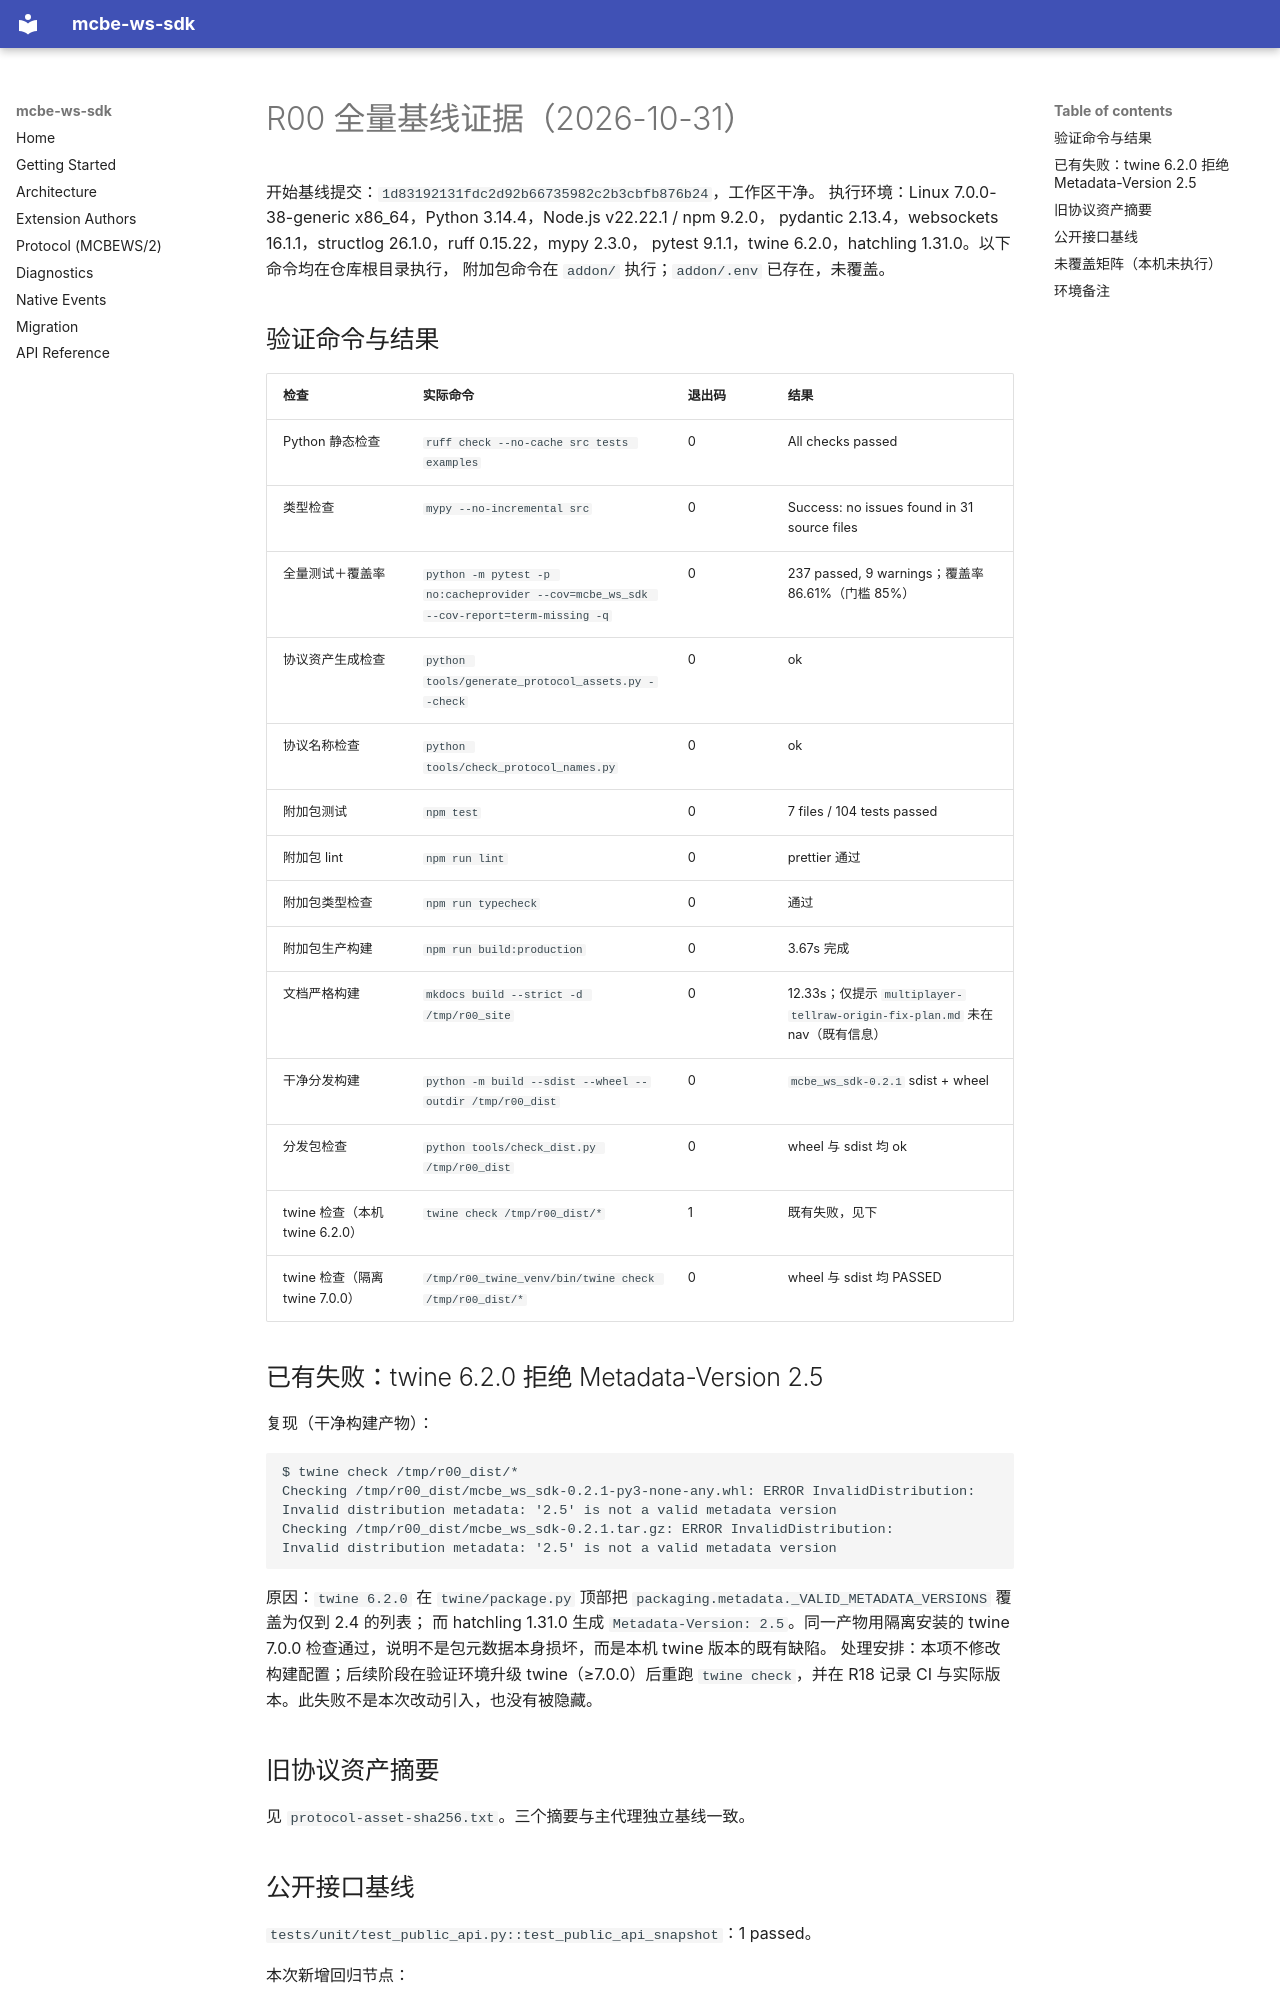

repository: rice-awa/mcbe-ws-sdk · page: plans/ws-sdk-refactor/records/R00-baseline/baseline-summary/index.html · generator: mkdocs

# R00 全量基线证据（2026-10-31）

开始基线提交：`1d83192131fdc2d92b66735982c2b3cbfb876b24`，工作区干净。
执行环境：Linux 7.0.0-38-generic x86_64，Python 3.14.4，Node.js v22.22.1 / npm 9.2.0，
pydantic 2.13.4，websockets 16.1.1，structlog 26.1.0，ruff 0.15.22，mypy 2.3.0，
pytest 9.1.1，twine 6.2.0，hatchling 1.31.0。以下命令均在仓库根目录执行，
附加包命令在 `addon/` 执行；`addon/.env` 已存在，未覆盖。

## 验证命令与结果

| 检查 | 实际命令 | 退出码 | 结果 |
| --- | --- | --- | --- |
| Python 静态检查 | `ruff check --no-cache src tests examples` | 0 | All checks passed |
| 类型检查 | `mypy --no-incremental src` | 0 | Success: no issues found in 31 source files |
| 全量测试＋覆盖率 | `python -m pytest -p no:cacheprovider --cov=mcbe_ws_sdk --cov-report=term-missing -q` | 0 | 237 passed, 9 warnings；覆盖率 86.61%（门槛 85%） |
| 协议资产生成检查 | `python tools/generate_protocol_assets.py --check` | 0 | ok |
| 协议名称检查 | `python tools/check_protocol_names.py` | 0 | ok |
| 附加包测试 | `npm test` | 0 | 7 files / 104 tests passed |
| 附加包 lint | `npm run lint` | 0 | prettier 通过 |
| 附加包类型检查 | `npm run typecheck` | 0 | 通过 |
| 附加包生产构建 | `npm run build:production` | 0 | 3.67s 完成 |
| 文档严格构建 | `mkdocs build --strict -d /tmp/r00_site` | 0 | 12.33s；仅提示 `multiplayer-tellraw-origin-fix-plan.md` 未在 nav（既有信息） |
| 干净分发构建 | `python -m build --sdist --wheel --outdir /tmp/r00_dist` | 0 | `mcbe_ws_sdk-0.2.1` sdist + wheel |
| 分发包检查 | `python tools/check_dist.py /tmp/r00_dist` | 0 | wheel 与 sdist 均 ok |
| twine 检查（本机 twine 6.2.0） | `twine check /tmp/r00_dist/*` | 1 | 既有失败，见下 |
| twine 检查（隔离 twine 7.0.0） | `/tmp/r00_twine_venv/bin/twine check /tmp/r00_dist/*` | 0 | wheel 与 sdist 均 PASSED |

## 已有失败：twine 6.2.0 拒绝 Metadata-Version 2.5

复现（干净构建产物）：

```text
$ twine check /tmp/r00_dist/*
Checking /tmp/r00_dist/mcbe_ws_sdk-0.2.1-py3-none-any.whl: ERROR InvalidDistribution:
Invalid distribution metadata: '2.5' is not a valid metadata version
Checking /tmp/r00_dist/mcbe_ws_sdk-0.2.1.tar.gz: ERROR InvalidDistribution:
Invalid distribution metadata: '2.5' is not a valid metadata version
```

原因：`twine 6.2.0` 在 `twine/package.py` 顶部把
`packaging.metadata._VALID_METADATA_VERSIONS` 覆盖为仅到 2.4 的列表；
而 hatchling 1.31.0 生成 `Metadata-Version: 2.5`。同一产物用隔离安装的
twine 7.0.0 检查通过，说明不是包元数据本身损坏，而是本机 twine 版本的既有缺陷。
处理安排：本项不修改构建配置；后续阶段在验证环境升级 twine（≥7.0.0）后重跑
`twine check`，并在 R18 记录 CI 与实际版本。此失败不是本次改动引入，也没有被隐藏。

## 旧协议资产摘要

见 `protocol-asset-sha256.txt`。三个摘要与主代理独立基线一致。
